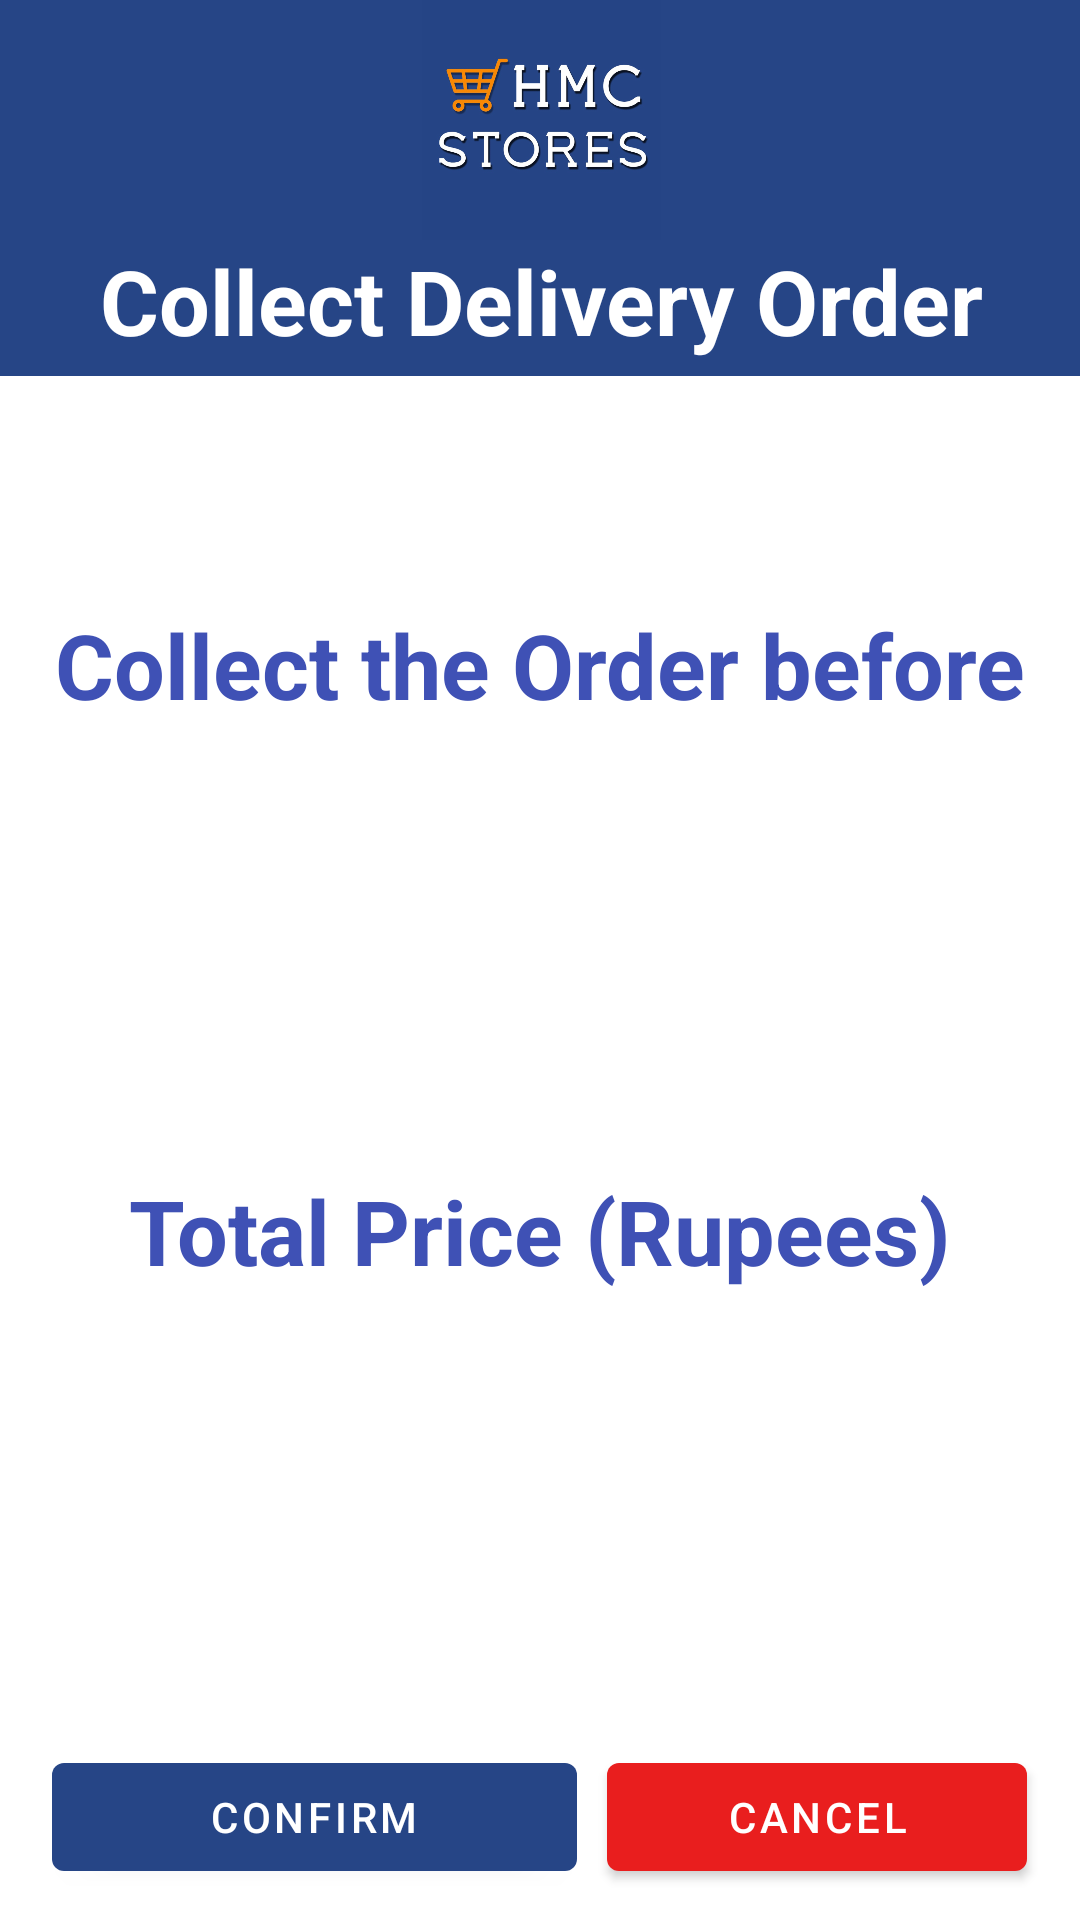

Produce the Android XML layout that renders to this screen, including the resource entries it uses.
<!-- AndroidManifest.xml: application theme AppTheme -->
<!-- res/layout/collect_delivery.xml -->
<?xml version="1.0" encoding="utf-8"?>
<androidx.constraintlayout.widget.ConstraintLayout xmlns:android="http://schemas.android.com/apk/res/android"
    xmlns:app="http://schemas.android.com/apk/res-auto"
    xmlns:tools="http://schemas.android.com/tools"
    android:layout_width="match_parent"
    android:layout_height="match_parent"
    tools:context=".CollectDeliveryActivity">

    <LinearLayout
        android:layout_width="match_parent"
        android:layout_height="match_parent"
        android:orientation="vertical"
        app:layout_constraintBottom_toBottomOf="parent"
        app:layout_constraintEnd_toEndOf="parent"
        app:layout_constraintStart_toStartOf="parent"
        app:layout_constraintTop_toTopOf="parent"
        android:weightSum="1000">

        <androidx.appcompat.widget.Toolbar
            android:id="@+id/toolbar"
            android:transitionName="toolbar"
            android:layout_width="match_parent"
            android:layout_height="wrap_content"
            android:background="@color/colorPrimary"
            app:title="Home"
            android:layout_weight="0">

            <LinearLayout
                android:layout_width="match_parent"
                android:layout_height="wrap_content"
                android:orientation="vertical"
                android:paddingEnd="15dp"
                android:paddingBottom="5dp">

                <ImageView
                    android:id="@+id/logo"
                    android:transitionName="logo"
                    android:layout_width="match_parent"
                    android:layout_height="80dp"
                    android:src="@drawable/logo" />

                <TextView
                    android:id="@+id/title"
                    android:layout_width="match_parent"
                    android:layout_height="wrap_content"
                    android:ellipsize="marquee"
                    android:marqueeRepeatLimit="marquee_forever"
                    android:singleLine="true"
                    android:text="Collect Delivery Order"
                    android:textAlignment="center"
                    android:textColor="@android:color/white"
                    android:textSize="30sp"
                    android:textStyle="bold"
                    android:transitionName="title" />

            </LinearLayout>
        </androidx.appcompat.widget.Toolbar>

        <androidx.constraintlayout.widget.ConstraintLayout
            android:layout_width="match_parent"
            android:layout_height="match_parent">

            <TextView
                android:id="@+id/textView4"
                android:layout_width="wrap_content"
                android:layout_height="wrap_content"
                android:text="Collect the Order before"
                android:textAlignment="center"
                android:textAllCaps="false"
                android:textColor="#3F51B5"
                android:textSize="30sp"
                android:textStyle="bold"
                app:layout_constraintBottom_toBottomOf="parent"
                app:layout_constraintEnd_toEndOf="parent"
                app:layout_constraintStart_toStartOf="parent"
                app:layout_constraintTop_toTopOf="parent"
                app:layout_constraintVertical_bias="0.16000003" />

            <TextView
                android:id="@+id/collectDate"
                android:layout_width="wrap_content"
                android:layout_height="wrap_content"
                android:textAlignment="center"
                android:textAllCaps="false"
                android:textColor="#03A9F4"
                android:textSize="30sp"
                android:textStyle="bold"
                app:layout_constraintBottom_toBottomOf="parent"
                app:layout_constraintEnd_toEndOf="parent"
                app:layout_constraintStart_toStartOf="parent"
                app:layout_constraintTop_toBottomOf="@+id/textView4"
                app:layout_constraintVertical_bias="0.05" />

            <TextView
                android:id="@+id/textView6"
                android:layout_width="wrap_content"
                android:layout_height="wrap_content"
                android:text="Total Price (Rupees)"
                android:textAlignment="center"
                android:textAllCaps="false"
                android:textColor="#3F51B5"
                android:textSize="30sp"
                android:textStyle="bold"
                app:layout_constraintBottom_toBottomOf="parent"
                app:layout_constraintEnd_toEndOf="parent"
                app:layout_constraintStart_toStartOf="parent"
                app:layout_constraintTop_toBottomOf="@+id/collectDate"
                app:layout_constraintVertical_bias="0.3" />

            <TextView
                android:id="@+id/homeDeliveryPrice"
                android:layout_width="wrap_content"
                android:layout_height="wrap_content"
                android:textAlignment="center"
                android:textAllCaps="false"
                android:textColor="#03A9F4"
                android:textSize="30sp"
                android:textStyle="bold"
                app:layout_constraintBottom_toBottomOf="parent"
                app:layout_constraintEnd_toEndOf="parent"
                app:layout_constraintStart_toStartOf="parent"
                app:layout_constraintTop_toBottomOf="@+id/textView6"
                app:layout_constraintVertical_bias="0.1" />

            <LinearLayout
                android:layout_width="match_parent"
                android:layout_height="wrap_content"
                android:gravity="center|top"
                android:orientation="horizontal"
                android:weightSum="100"
                app:layout_constraintBottom_toBottomOf="parent"
                app:layout_constraintEnd_toEndOf="parent"
                app:layout_constraintStart_toStartOf="parent"
                app:layout_constraintTop_toBottomOf="@+id/homeDeliveryPrice"
                app:layout_constraintVertical_bias="0.9">

                <com.google.android.material.button.MaterialButton
                    android:id="@+id/confirm"
                    android:layout_width="0dp"
                    android:layout_height="wrap_content"
                    android:layout_marginRight="10sp"
                    android:layout_weight="50"
                    android:gravity="center"
                    android:text="CONFIRM" />

                <com.google.android.material.button.MaterialButton
                    android:id="@+id/cancel"
                    android:layout_width="0dp"
                    android:layout_height="wrap_content"
                    android:layout_weight="40"
                    android:gravity="center"
                    android:text="CANCEL"
                    app:backgroundTint="#E91E1E" />

            </LinearLayout>
        </androidx.constraintlayout.widget.ConstraintLayout>




    </LinearLayout>

</androidx.constraintlayout.widget.ConstraintLayout>
<!-- resources referenced by this layout -->
<resources>
  <color name="colorPrimary">#264586</color>
  <!-- drawable logo: png bitmap (drawable-hdpi, 48958 bytes) -->
  <style name="AppTheme" parent="Theme.MaterialComponents.DayNight.NoActionBar">
          
          <item name="colorPrimary">@color/colorPrimary</item>
          <item name="colorPrimaryDark">@color/colorPrimaryDark</item>
          <item name="colorAccent">@color/colorAccent</item>
      </style>
  <color name="colorPrimaryDark">#002057</color>
  <color name="colorAccent">#D81B60</color>
</resources>
